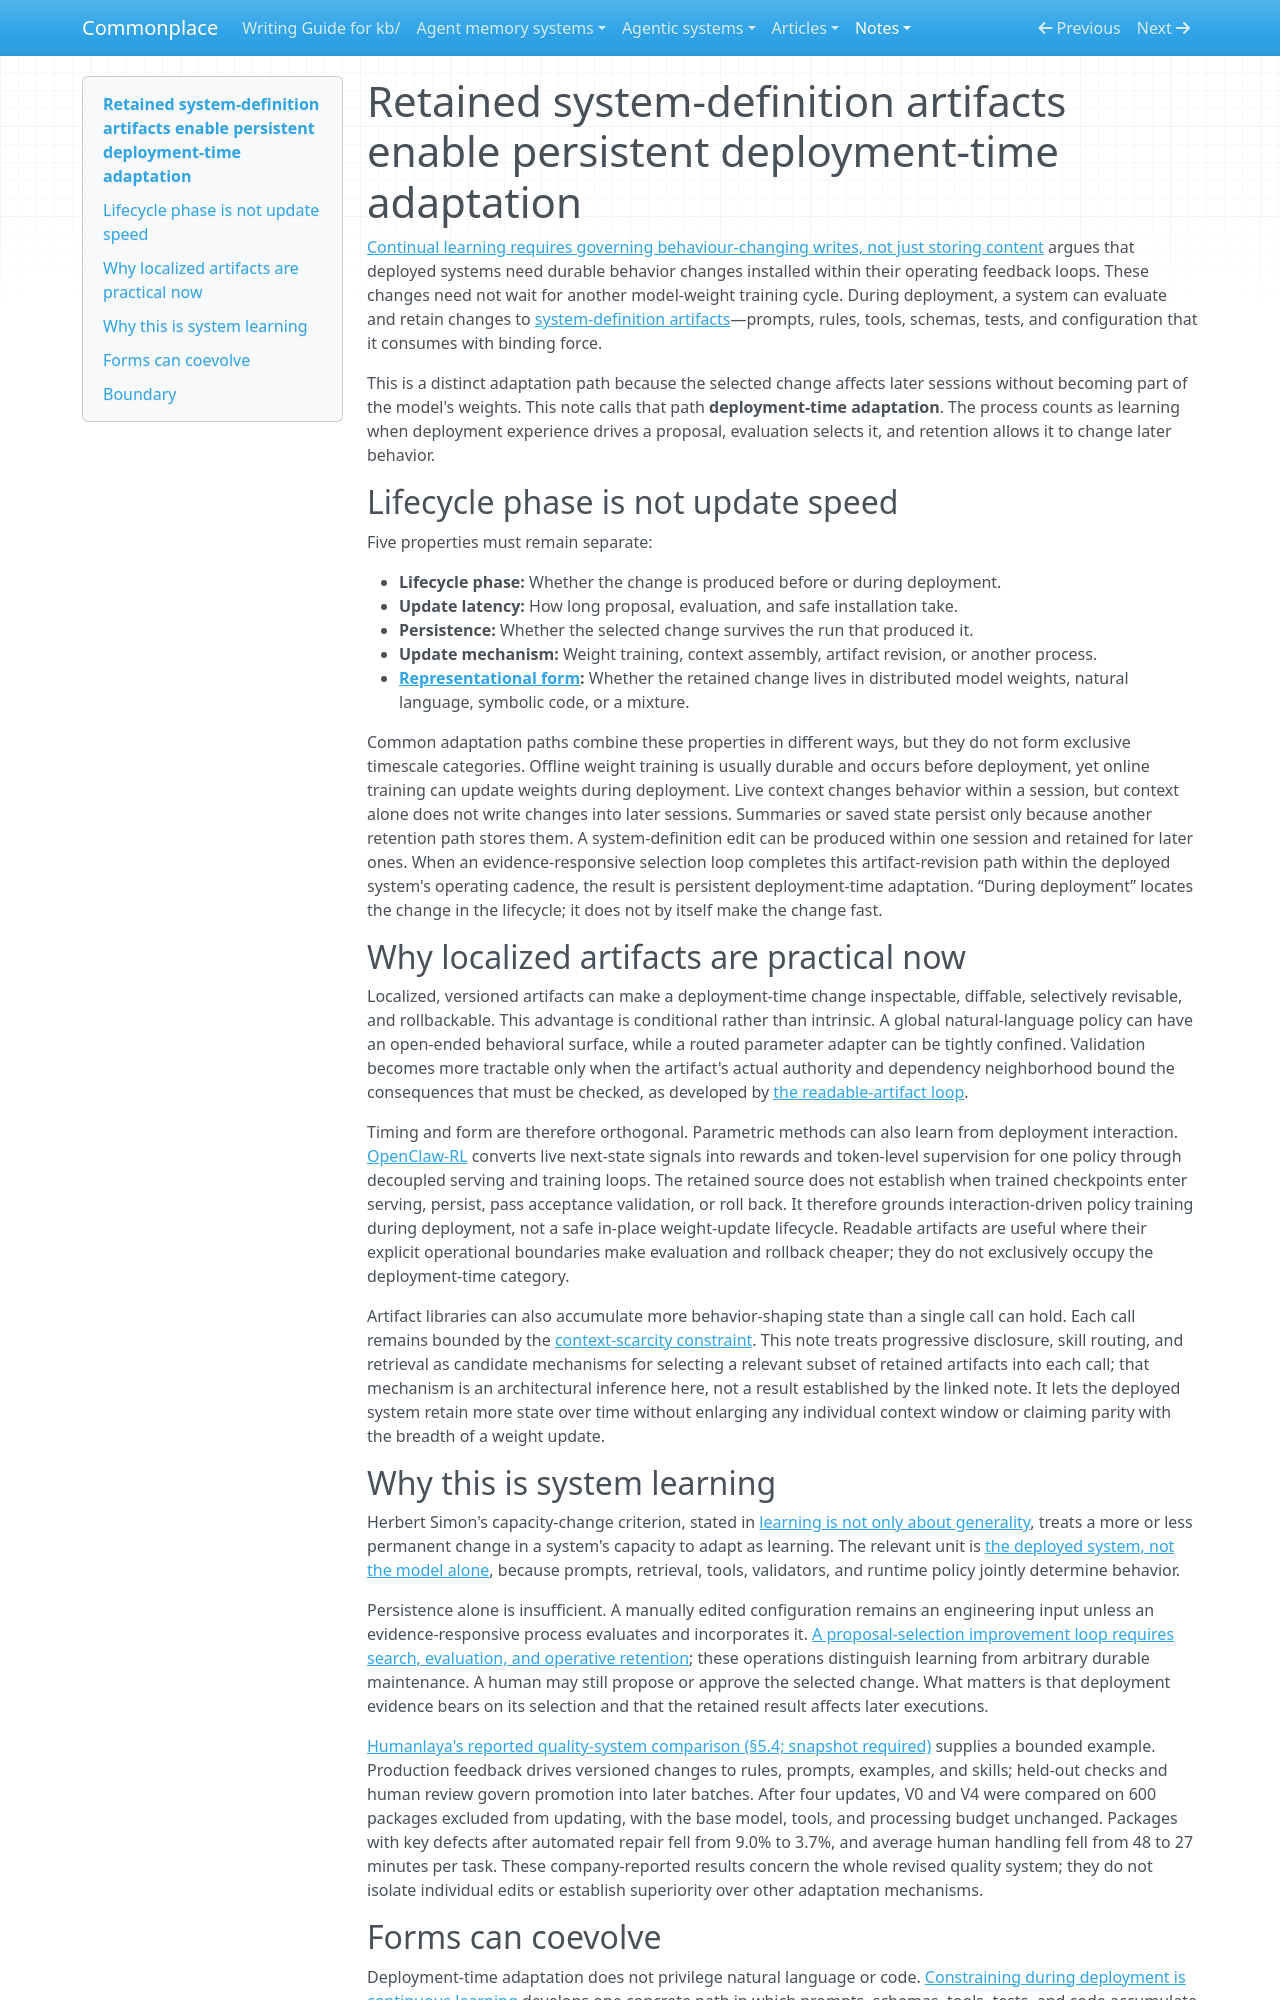

repository: zby/commonplace · page: notes/retained-artifacts-enable-persistent-deployment-time-adaptation/index.html · generator: mkdocs

---
description: Retaining evaluated changes to behavior-shaping prompts, rules, tools, and tests gives deployed systems a persistent adaptation path outside model-weight updates
type: types/note.md
traits: [has-comparison, title-as-claim]
tags: [learning-theory, deploy-time-learning, self-improving-systems, continual-learning, improvement-loop]
---

# Retained system-definition artifacts enable persistent deployment-time adaptation

[Continual learning requires governing behaviour-changing writes, not just storing content](./continual-learning-requires-governing-behaviour-changing-writes.md) argues that deployed systems need durable behavior changes installed within their operating feedback loops. These changes need not wait for another model-weight training cycle. During deployment, a system can evaluate and retain changes to [system-definition artifacts](./definitions/system-definition-artifact.md)—prompts, rules, tools, schemas, tests, and configuration that it consumes with binding force.

This is a distinct adaptation path because the selected change affects later sessions without becoming part of the model's weights. This note calls that path **deployment-time adaptation**. The process counts as learning when deployment experience drives a proposal, evaluation selects it, and retention allows it to change later behavior.

## Lifecycle phase is not update speed

Five properties must remain separate:

- **Lifecycle phase:** Whether the change is produced before or during deployment.
- **Update latency:** How long proposal, evaluation, and safe installation take.
- **Persistence:** Whether the selected change survives the run that produced it.
- **Update mechanism:** Weight training, context assembly, artifact revision, or another process.
- **[Representational form](./definitions/representational-form.md):** Whether the retained change lives in distributed model weights, natural language, symbolic code, or a mixture.

Common adaptation paths combine these properties in different ways, but they do not form exclusive timescale categories. Offline weight training is usually durable and occurs before deployment, yet online training can update weights during deployment. Live context changes behavior within a session, but context alone does not write changes into later sessions. Summaries or saved state persist only because another retention path stores them. A system-definition edit can be produced within one session and retained for later ones. When an evidence-responsive selection loop completes this artifact-revision path within the deployed system's operating cadence, the result is persistent deployment-time adaptation. “During deployment” locates the change in the lifecycle; it does not by itself make the change fast.

## Why localized artifacts are practical now

Localized, versioned artifacts can make a deployment-time change inspectable, diffable, selectively revisable, and rollbackable. This advantage is conditional rather than intrinsic. A global natural-language policy can have an open-ended behavioral surface, while a routed parameter adapter can be tightly confined. Validation becomes more tractable only when the artifact's actual authority and dependency neighborhood bound the consequences that must be checked, as developed by [the readable-artifact loop](./readable-artifact-loop-is-the-tractable-unit-for-continual-learning.md).

Timing and form are therefore orthogonal. Parametric methods can also learn from deployment interaction. [OpenClaw-RL](../sources/openclaw-rl-train-any-agent-simply-by-talking.ingest.md) converts live next-state signals into rewards and token-level supervision for one policy through decoupled serving and training loops. The retained source does not establish when trained checkpoints enter serving, persist, pass acceptance validation, or roll back. It therefore grounds interaction-driven policy training during deployment, not a safe in-place weight-update lifecycle. Readable artifacts are useful where their explicit operational boundaries make evaluation and rollback cheaper; they do not exclusively occupy the deployment-time category.

Artifact libraries can also accumulate more behavior-shaping state than a single call can hold. Each call remains bounded by the [context-scarcity constraint](./context-efficiency-is-the-central-design-concern-in-agent-systems.md). This note treats progressive disclosure, skill routing, and retrieval as candidate mechanisms for selecting a relevant subset of retained artifacts into each call; that mechanism is an architectural inference here, not a result established by the linked note. It lets the deployed system retain more state over time without enlarging any individual context window or claiming parity with the breadth of a weight update.

## Why this is system learning

Herbert Simon's capacity-change criterion, stated in [learning is not only about generality](./learning-is-not-only-about-generality.md), treats a more or less permanent change in a system's capacity to adapt as learning. The relevant unit is [the deployed system, not the model alone](./the-deployed-system-not-the-model-is-the-unit-of-learning.md), because prompts, retrieval, tools, validators, and runtime policy jointly determine behavior.

Persistence alone is insufficient. A manually edited configuration remains an engineering input unless an evidence-responsive process evaluates and incorporates it. [A proposal-selection improvement loop requires search, evaluation, and operative retention](./a-proposal-selection-loop-requires-search-evaluation-and-retention.md); these operations distinguish learning from arbitrary durable maintenance. A human may still propose or approve the selected change. What matters is that deployment evidence bears on its selection and that the retained result affects later executions.

[Humanlaya's reported quality-system comparison (§5.4; snapshot required)](../sources/last-ai-built-by-humans-recursive-self-improvement.ingest.md) supplies a bounded example. Production feedback drives versioned changes to rules, prompts, examples, and skills; held-out checks and human review govern promotion into later batches. After four updates, V0 and V4 were compared on 600 packages excluded from updating, with the base model, tools, and processing budget unchanged. Packages with key defects after automated repair fell from 9.0% to 3.7%, and average human handling fell from 48 to 27 minutes per task. These company-reported results concern the whole revised quality system; they do not isolate individual edits or establish superiority over other adaptation mechanisms.
